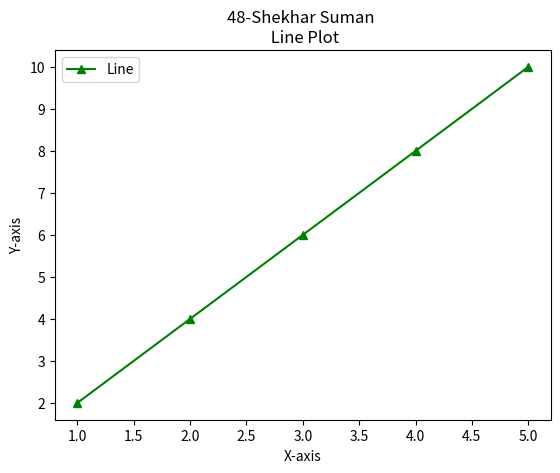

This chart was generated by the following Python code:

import matplotlib.pyplot as plt

x = [1, 2, 3, 4, 5]
y = [2, 4, 6, 8, 10]

plt.plot(x, y, marker='^', linestyle='-', color='g', label='Line')
plt.xlabel('X-axis')
plt.ylabel('Y-axis')
plt.title('48-Shekhar Suman \n Line Plot')
plt.legend()
plt.show()
